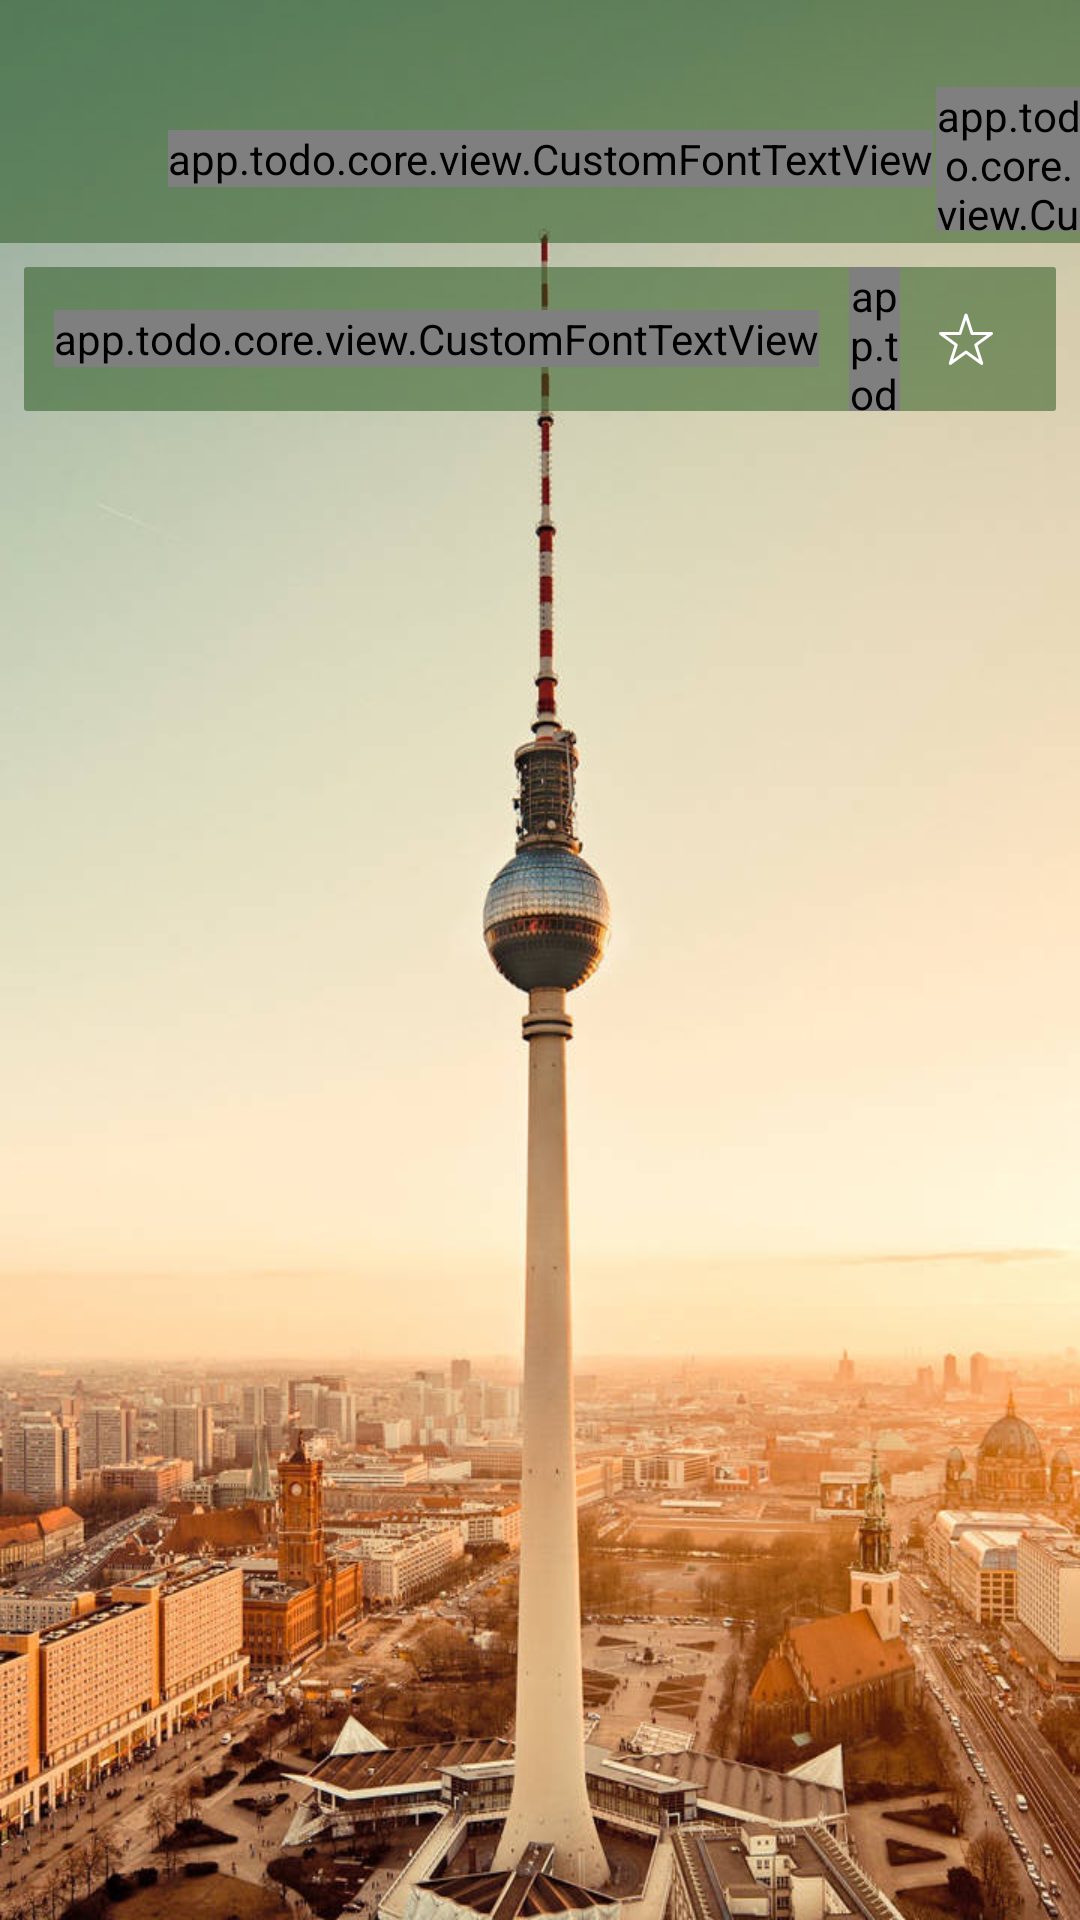

The Android layout XML behind this screen, and the referenced resources:
<!-- AndroidManifest.xml: activity theme AppTheme.NoActionBar -->
<!-- res/layout/activity_task.xml -->
<?xml version="1.0" encoding="utf-8"?>


<FrameLayout xmlns:android="http://schemas.android.com/apk/res/android"
    xmlns:app="http://schemas.android.com/apk/res-auto"
    xmlns:tools="http://schemas.android.com/tools"
    android:layout_width="match_parent"
    android:layout_height="match_parent">

    <ImageView
        android:id="@+id/picture"
        android:layout_width="match_parent"
        android:layout_height="match_parent"
        android:background="@drawable/background"
        android:scaleType="centerCrop"
        tools:ignore="ContentDescription" />

    <LinearLayout
        android:layout_width="match_parent"
        android:layout_height="match_parent"
        android:orientation="vertical">

        <View
            android:layout_width="match_parent"
            android:layout_height="25dp"
            android:background="@color/color_background_blur" />

        <android.support.v7.widget.Toolbar
            android:id="@+id/toolbar"
            android:layout_width="match_parent"
            android:layout_height="?attr/actionBarSize"
            android:background="@color/color_background_blur"
            app:contentInsetEnd="0dp"
            app:contentInsetStart="0dp"
            app:contentInsetStartWithNavigation="0dp"
            app:titleMarginEnd="0dp"
            app:titleMarginStart="0dp">

            <RelativeLayout
                android:layout_width="match_parent"
                android:layout_height="match_parent"
                android:gravity="center_vertical">

                <LinearLayout
                    android:layout_width="wrap_content"
                    android:layout_height="match_parent"
                    android:layout_alignParentStart="true"
                    android:gravity="center_vertical"
                    android:orientation="horizontal"
                    tools:ignore="RelativeOverlap">

                    <include
                        android:id="@+id/btnBack"
                        layout="@layout/layout_back_button" />

                    <app.todo.core.view.CustomFontTextView
                        android:id="@+id/title_activity"
                        android:layout_width="wrap_content"
                        android:layout_height="wrap_content"
                        android:textColor="@color/colorWhite"
                        android:textSize="20dp"
                        app:fontName="Lato-Bold.ttf" />

                </LinearLayout>

                <app.todo.core.view.CustomFontTextView
                    android:id="@+id/menu_sort"
                    android:layout_width="48dp"
                    android:layout_height="48dp"
                    android:layout_alignParentEnd="true"
                    android:layout_centerInParent="true"
                    android:gravity="center"
                    android:text="@string/text_icon_sort"
                    android:textColor="@color/colorWhite"
                    android:textSize="30dp"
                    android:visibility="visible"
                    app:fontName="Wundercon-Light.otf"
                    tools:ignore="RelativeOverlap" />

                <app.todo.core.view.CustomFontTextView
                    android:id="@+id/menu_add"
                    android:layout_width="48dp"
                    android:layout_height="48dp"
                    android:gravity="center"
                    android:layout_alignParentEnd="true"
                    android:layout_centerInParent="true"
                    android:layout_marginEnd="8dp"
                    android:layout_marginStart="8dp"
                    android:text="@string/menu_add"
                    android:textAllCaps="true"
                    android:textColor="@color/colorWhite"
                    android:textSize="16dp"
                    android:visibility="gone"
                    app:fontName="Lato-Bold.ttf"
                    tools:ignore="RelativeOverlap" />

            </RelativeLayout>

        </android.support.v7.widget.Toolbar>

        <LinearLayout
            android:layout_width="match_parent"
            android:layout_height="48dp"
            android:layout_margin="8dp"
            android:background="@drawable/background_add_reminder_group"
            android:gravity="center_vertical">

            <app.todo.core.view.CustomFontTextView
                android:layout_width="wrap_content"
                android:layout_height="wrap_content"
                android:layout_marginEnd="10dp"
                android:layout_marginStart="10dp"
                android:text="@string/text_icon_add_sub_task"
                android:textColor="@color/colorWhite"
                android:textSize="24dp"
                app:fontName="Wundercon-Light.otf" />

            <app.todo.core.view.CustomFontEditText
                android:id="@+id/edToDo"
                android:layout_width="0dp"
                android:layout_height="wrap_content"
                android:layout_weight="1"
                android:background="@null"
                android:hint="@string/add_a_todo"
                android:singleLine="true"
                android:textColor="@color/colorWhite"
                android:textColorHint="@color/colorWhite"
                android:theme="@style/EditTextStyle3"
                app:fontText="Lato-Regular.ttf" />

            <ImageView
                android:layout_width="wrap_content"
                android:layout_height="wrap_content"
                android:layout_marginEnd="16dp"
                android:layout_marginStart="8dp"
                android:src="@drawable/wl_task_inputfield_star"
                tools:ignore="ContentDescription" />

        </LinearLayout>

        <ExpandableListView
            android:id="@+id/listReminder"
            android:layout_width="match_parent"
            android:layout_height="match_parent"
            android:childDivider="@android:color/transparent"
            android:divider="@null"
            android:dividerHeight="1dp"
            android:paddingEnd="8dp"
            android:paddingStart="8dp"
            android:paddingBottom="8dp"
            android:scrollbarSize="1dp"
            android:scrollbarStyle="outsideOverlay" />

    </LinearLayout>
</FrameLayout>
<!-- res/layout/layout_back_button.xml (included above) -->
<?xml version="1.0" encoding="utf-8"?>

<RelativeLayout xmlns:android="http://schemas.android.com/apk/res/android"
    xmlns:tools="http://schemas.android.com/tools"
    android:id="@+id/btnBackLayout"
    android:layout_width="?attr/actionBarSize"
    android:layout_height="match_parent"
    android:layout_alignParentStart="true"
    android:layout_centerVertical="true"
    android:layout_gravity="center">

    <ImageView
        android:id="@+id/backButtonImage"
        android:layout_width="24dp"
        android:layout_height="24dp"
        android:layout_centerInParent="true"
        android:scaleType="center"
        android:src="@drawable/abc_ic_ab_back_mtrl_am_alpha"
        tools:ignore="ContentDescription" />

</RelativeLayout>
<!-- resources referenced by this layout -->
<resources>
  <color name="colorWhite">#fafafa</color>
  <color name="color_background_blur">#7f1f5017</color>
  <!-- drawable background: jpg bitmap (drawable-xxhdpi, 82474 bytes) -->
  <!-- drawable background_add_reminder_group (drawable) -->
  <?xml version="1.0" encoding="utf-8"?>
  
  <shape xmlns:android="http://schemas.android.com/apk/res/android"
         android:shape="rectangle">
  
      <solid android:color="@color/color_background_blur"/>
  
      <corners android:radius="1dp"/>
  
  </shape>
  <!-- drawable wl_task_inputfield_star: png bitmap (drawable-xxhdpi, 1375 bytes) -->
  <string name="add_a_todo">Add a to-do…</string>
  <string name="menu_add">Add</string>
  <string name="text_icon_add_sub_task">,</string>
  <string name="text_icon_sort">a</string>
  <style name="EditTextStyle3" parent="AppTheme">
          <item name="colorAccent">@color/colorWhite</item>
      </style>
  <style name="AppTheme.NoActionBar" parent="Theme.AppCompat.Light.NoActionBar">
          <item name="colorPrimary">@color/colorPrimary</item>
          <item name="colorPrimaryDark">@color/white_milk</item>
          <item name="colorAccent">@color/colorAccent</item>
          <item name="android:windowDrawsSystemBarBackgrounds">true</item>
          <item name="android:alertDialogTheme">@style/AppTheme.Dialog</item>
          <item name="android:popupMenuStyle">
              @android:style/Widget.DeviceDefault.Light.PopupMenu
          </item>
          <item name="windowActionBar">false</item>
          <item name="windowNoTitle">true</item>
          <item name="windowActionModeOverlay">true</item>
          <item name="android:actionModeBackground">@color/colorWhite</item>
          <item name="android:actionModeStyle">@style/ActionMode</item>
          <item name="actionModeCloseButtonStyle">@style/ActionModeNoCloseButton</item>
          <item name="android:overlapAnchor">true</item>
          <item name="android:windowTranslucentStatus">true</item>
          <item name="android:statusBarColor">@android:color/transparent</item>
      </style>
  <style name="AppTheme" parent="Theme.AppCompat.Light.DarkActionBar">
          <item name="colorPrimary">@color/colorBlue</item>
          <item name="colorPrimaryDark">@color/colorBlue</item>
          <item name="colorAccent">@color/colorAccent</item>
          <item name="android:textColorSecondary">@color/colorAccent</item>
          <item name="android:alertDialogTheme">@style/AppTheme.Dialog</item>
          <item name="android:popupMenuStyle">
              @android:style/Widget.DeviceDefault.Light.PopupMenu
          </item>
      </style>
  <color name="colorPrimary">#fafafa</color>
  <color name="white_milk">#fafafa</color>
  <color name="colorAccent">#e67e22</color>
  <style name="AppTheme.Dialog" parent="Theme.AppCompat.Light.Dialog">
          <item name="android:windowNoTitle">true</item>
      </style>
  <style name="ActionMode">
          <item name="android:background">?attr/colorPrimary</item>
          <item name="android:height">?attr/actionBarSize</item>
      </style>
  <style name="ActionModeNoCloseButton" parent="@android:style/Widget.ActionButton.CloseMode">
          <item name="android:visibility">gone</item>
      </style>
  <color name="colorBlue">#3498db</color>
</resources>
